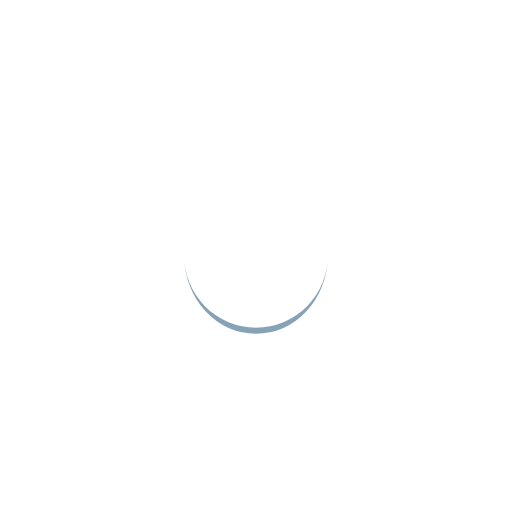
t = 0.00 s
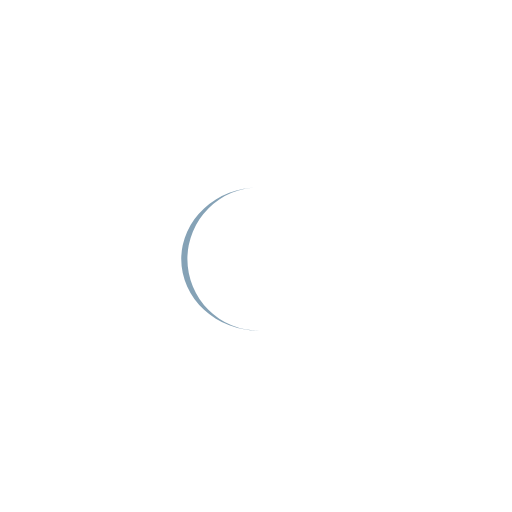
t = 0.25 s
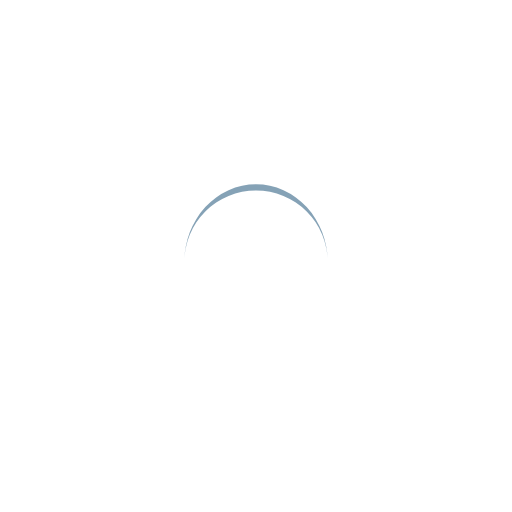
t = 0.50 s
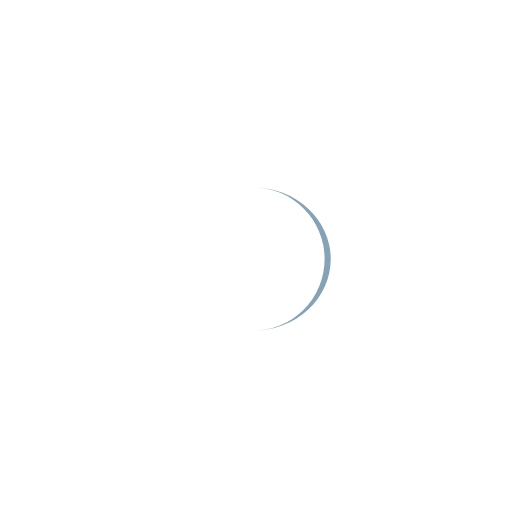
t = 0.75 s

The animated SVG that drew these frames (rendered in a browser with its animation timeline set to each time). Animation: 1 SMIL element (animateTransform=1); one cycle of 1.00 s, repeats indefinitely.

<?xml version="1.0" encoding="utf-8"?>
<svg xmlns="http://www.w3.org/2000/svg" xmlns:xlink="http://www.w3.org/1999/xlink" style="margin: auto; background: ''; display: block; shape-rendering: auto;" width="501px" height="501px" viewBox="0 0 100 100" preserveAspectRatio="xMidYMid">
<path d="M36 50A14 14 0 0 0 64 50A14 15.2 0 0 1 36 50" fill="#85a2b6" stroke="none">
  <animateTransform attributeName="transform" type="rotate" dur="1s" repeatCount="indefinite" keyTimes="0;1" values="0 50 50.6;360 50 50.6"></animateTransform>
</path>
<!-- [ldio] generated by https://loading.io/ --></svg>